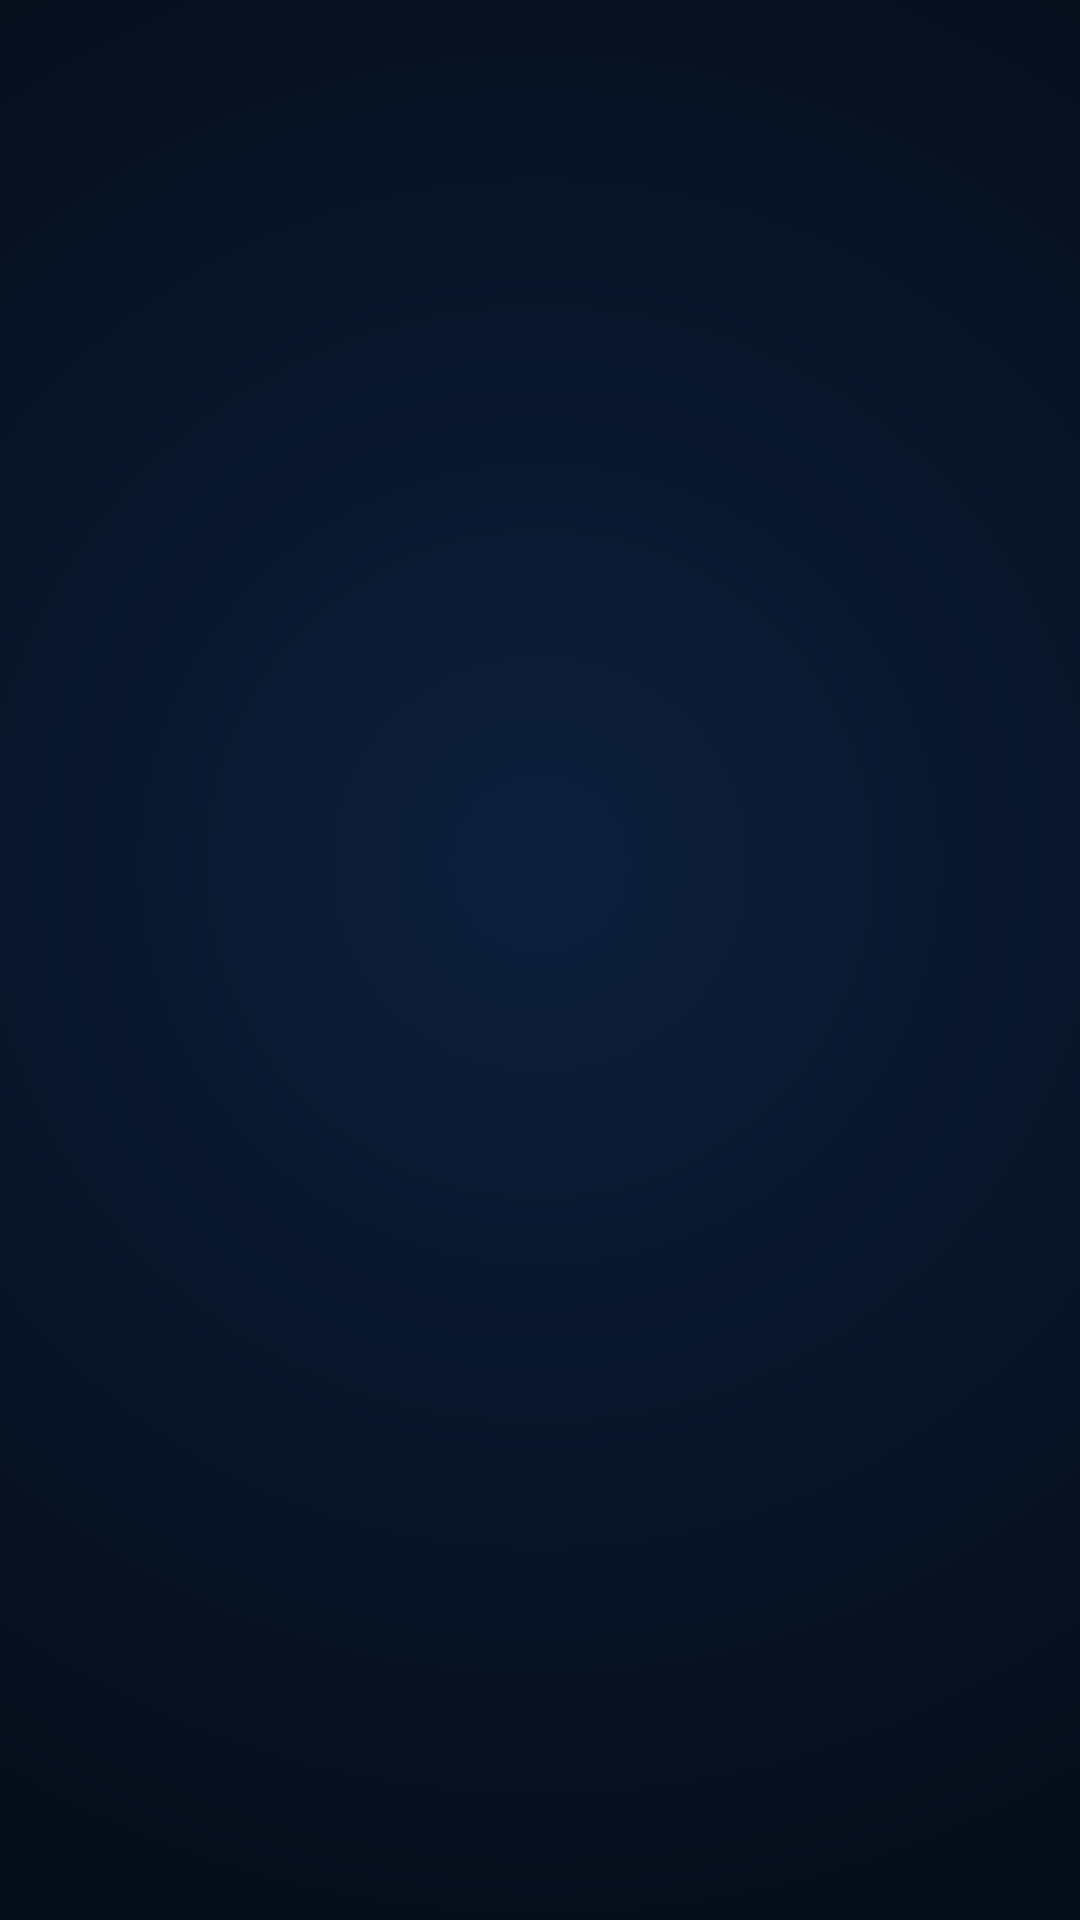

Android layout source for this screen:
<!-- AndroidManifest.xml: activity theme Theme.Splash -->
<!-- res/layout/activity_splash.xml -->
<?xml version="1.0" encoding="utf-8"?>
<androidx.constraintlayout.widget.ConstraintLayout
    xmlns:android="http://schemas.android.com/apk/res/android"
    xmlns:app="http://schemas.android.com/apk/res-auto"
    android:id="@+id/splashRoot"
    android:layout_width="match_parent"
    android:layout_height="match_parent"
    android:background="@drawable/splash_background">

    
    <ImageView
        android:id="@+id/splashGlowRing"
        android:layout_width="180dp"
        android:layout_height="180dp"
        android:src="@drawable/splash_logo_glow"
        android:alpha="0.0"
        android:scaleType="fitXY"
        app:layout_constraintBottom_toBottomOf="@id/splashLogoContainer"
        app:layout_constraintEnd_toEndOf="@id/splashLogoContainer"
        app:layout_constraintStart_toStartOf="@id/splashLogoContainer"
        app:layout_constraintTop_toTopOf="@id/splashLogoContainer" />

    
    <FrameLayout
        android:id="@+id/splashLogoContainer"
        android:layout_width="120dp"
        android:layout_height="120dp"
        android:alpha="0.0"
        app:layout_constraintBottom_toTopOf="@id/tvSplashTitle"
        app:layout_constraintEnd_toEndOf="parent"
        app:layout_constraintStart_toStartOf="parent"
        app:layout_constraintTop_toTopOf="parent"
        app:layout_constraintVertical_chainStyle="packed"
        app:layout_constraintVertical_bias="0.42"
        android:layout_marginBottom="28dp">

        
        <ImageView
            android:layout_width="120dp"
            android:layout_height="120dp"
            android:src="@drawable/splash_logo_bg"
            android:scaleType="fitXY" />

        
        <ImageView
            android:id="@+id/ivSplashLogo"
            android:layout_width="64dp"
            android:layout_height="64dp"
            android:layout_gravity="center"
            android:src="@drawable/ic_splash_logo"
            android:scaleType="fitCenter" />

    </FrameLayout>

    
    <TextView
        android:id="@+id/tvSplashTitle"
        android:layout_width="wrap_content"
        android:layout_height="wrap_content"
        android:alpha="0.0"
        android:text="Traffic Sign AI"
        android:textColor="#F0F4FF"
        android:textSize="30sp"
        android:textStyle="bold"
        android:letterSpacing="0.03"
        android:fontFamily="sans-serif-medium"
        android:layout_marginBottom="10dp"
        app:layout_constraintBottom_toTopOf="@id/tvSplashSubtitle"
        app:layout_constraintEnd_toEndOf="parent"
        app:layout_constraintStart_toStartOf="parent"
        app:layout_constraintTop_toBottomOf="@id/splashLogoContainer" />

    
    <TextView
        android:id="@+id/tvSplashSubtitle"
        android:layout_width="wrap_content"
        android:layout_height="wrap_content"
        android:alpha="0.0"
        android:text="Nhận diện biển báo giao thông"
        android:textColor="#7B93B8"
        android:textSize="14sp"
        android:letterSpacing="0.01"
        app:layout_constraintBottom_toBottomOf="parent"
        app:layout_constraintEnd_toEndOf="parent"
        app:layout_constraintStart_toStartOf="parent"
        app:layout_constraintTop_toBottomOf="@id/tvSplashTitle" />

    
    <TextView
        android:id="@+id/tvSplashPoweredBy"
        android:layout_width="wrap_content"
        android:layout_height="wrap_content"
        android:alpha="0.0"
        android:text="Powered by TensorFlow Lite"
        android:textColor="#3D5A80"
        android:textSize="11sp"
        android:letterSpacing="0.04"
        android:layout_marginBottom="40dp"
        app:layout_constraintBottom_toBottomOf="parent"
        app:layout_constraintEnd_toEndOf="parent"
        app:layout_constraintStart_toStartOf="parent" />

</androidx.constraintlayout.widget.ConstraintLayout>
<!-- resources referenced by this layout -->
<resources>
  <!-- drawable ic_splash_logo (drawable) -->
  <?xml version="1.0" encoding="utf-8"?>
  <vector xmlns:android="http://schemas.android.com/apk/res/android"
      android:width="56dp"
      android:height="56dp"
      android:viewportWidth="56"
      android:viewportHeight="56">
  
      
      <path
          android:fillColor="#3B82F6"
          android:pathData="
          M20,4 L36,4 L52,20 L52,36 L36,52 L20,52 L4,36 L4,20 Z" />
  
      
      <path
          android:fillColor="#050D1A"
          android:pathData="
          M22,8 L34,8 L48,22 L48,34 L34,48 L22,48 L8,34 L8,22 Z" />
  
      
      <path
          android:fillColor="#FFFFFF"
          android:pathData="M28,18 A10,10 0 1,1 27.999,18 Z" />
  
      
      <path
          android:fillColor="#3B82F6"
          android:pathData="M28,21 A7,7 0 1,1 27.999,21 Z" />
  
      
      <path
          android:fillColor="#FFFFFF"
          android:pathData="M28,25 A3,3 0 1,1 27.999,25 Z" />
  
      
      <path
          android:fillColor="#FFFFFF"
          android:fillAlpha="0.9"
          android:pathData="M18,36 L38,36 L38,39 Q28,41 18,39 Z" />
  
      
      <path
          android:fillColor="#3B82F6"
          android:pathData="M22,37.5 A1,1 0 1,1 21.999,37.5 Z" />
      <path
          android:fillColor="#3B82F6"
          android:pathData="M28,37.5 A1,1 0 1,1 27.999,37.5 Z" />
      <path
          android:fillColor="#3B82F6"
          android:pathData="M34,37.5 A1,1 0 1,1 33.999,37.5 Z" />
  
  </vector>
  <!-- drawable splash_background (drawable) -->
  <?xml version="1.0" encoding="utf-8"?>
  <shape xmlns:android="http://schemas.android.com/apk/res/android"
      android:shape="rectangle">
      <gradient
          android:type="radial"
          android:gradientRadius="200%p"
          android:centerX="0.5"
          android:centerY="0.45"
          android:startColor="#0D1F3C"
          android:centerColor="#050D1A"
          android:endColor="#020810" />
  </shape>
  <!-- drawable splash_logo_bg (drawable) -->
  <?xml version="1.0" encoding="utf-8"?>
  <shape xmlns:android="http://schemas.android.com/apk/res/android"
      android:shape="oval">
      <gradient
          android:type="radial"
          android:gradientRadius="80%p"
          android:startColor="#142244"
          android:endColor="#0A1628" />
      <stroke
          android:width="2dp"
          android:color="#3B82F6" />
  </shape>
  <!-- drawable splash_logo_glow (drawable) -->
  <?xml version="1.0" encoding="utf-8"?>
  <shape xmlns:android="http://schemas.android.com/apk/res/android"
      android:shape="oval">
      <stroke
          android:width="1.5dp"
          android:color="#4D3B82F6" />
      <gradient
          android:type="radial"
          android:gradientRadius="50%p"
          android:startColor="#1A3B82F6"
          android:endColor="#003B82F6" />
  </shape>
  <style name="Theme.Splash" parent="Theme.TrafficSignCNN">
          <item name="android:windowBackground">@color/auth_bg</item>
          <item name="android:windowNoTitle">true</item>
          <item name="android:windowActionBar">false</item>
          <item name="android:windowFullscreen">false</item>
          <item name="android:windowContentOverlay">@null</item>
      </style>
  <style name="Theme.TrafficSignCNN" parent="Base.Theme.TrafficSignCNN" />
  <color name="auth_bg">#050D1A</color>
  <style name="Base.Theme.TrafficSignCNN" parent="Theme.Material3.DayNight.NoActionBar">
          
          
      </style>
</resources>
